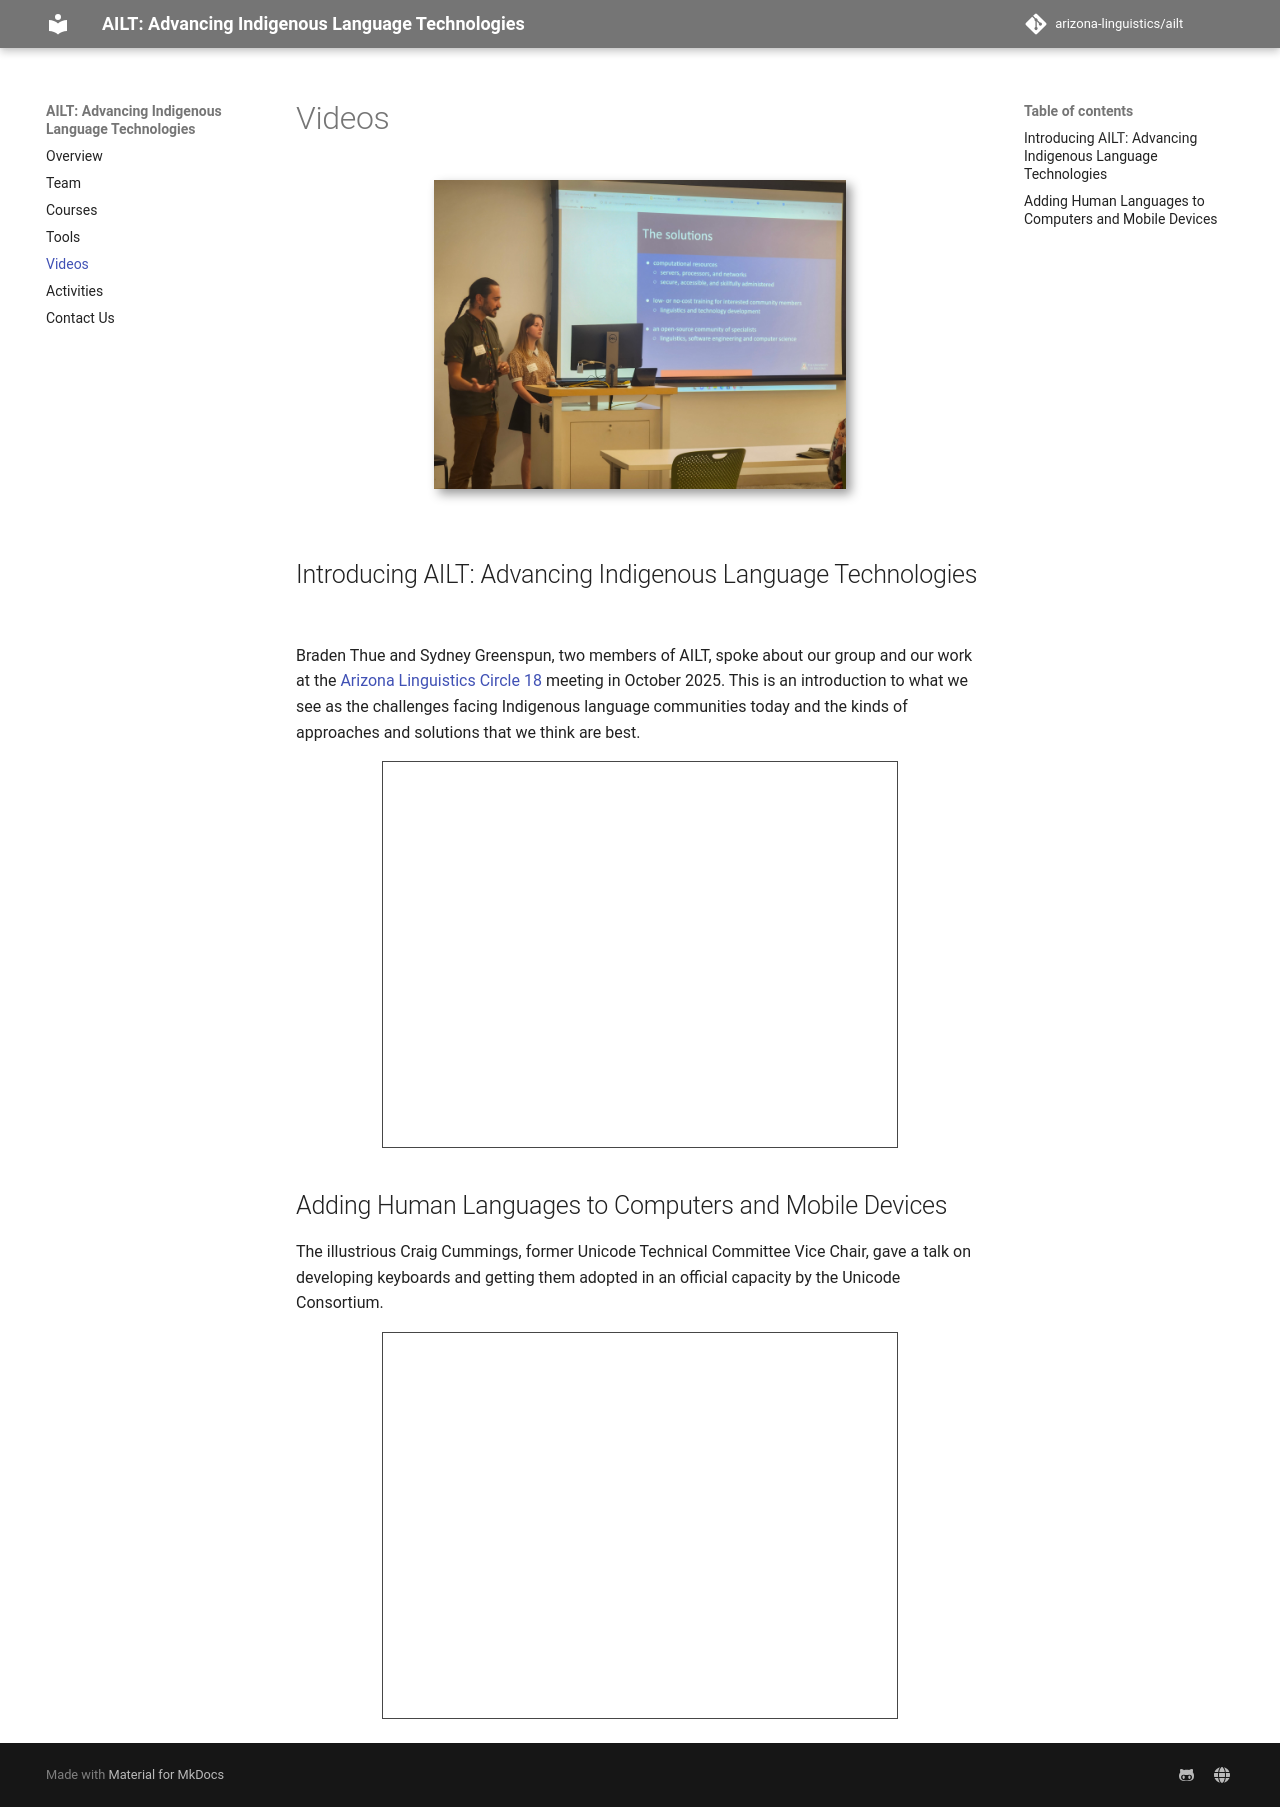

repository: arizona-linguistics/ailt · page: videos/index.html · generator: mkdocs

<p align="center">

<img class="shadow" src="../img/people/thue-greenspun.jpg" alt="Braden Thue and Sydney Greenspun present at ALC 18" width="60%">
</p>
## Introducing AILT: Advancing Indigenous Language Technologies

Braden Thue and Sydney Greenspun, two members of AILT, spoke about our group and our work at the [Arizona Linguistics Circle 18](https://sites.google.com/view/alc-18/home) meeting in October 2025. This is an introduction to what we see as the challenges facing Indigenous language communities today and the kinds of approaches and solutions that we think are best.

<div style="position: relative; width: 75%; height: 0; padding-bottom: 56.25%; margin-left: auto; margin-right: auto;">
	<iframe src="https://arizona.hosted.panopto.com/Panopto/Pages/Embed.aspx?id=21587fa9-cdb2-405b-98d6-b3a101609096&autoplay=false&offerviewer=true&showtitle=false&showbrand=false&captions=true&interactivity=all" style="border: 1px solid #464646; position: absolute; top: 0; left: 0; width: 100%; height: 100%; box-sizing: border-box;" allowfullscreen allow="autoplay" aria-label="Panopto Embedded Video Player" aria-description="Introducing AILT: Advancing indigenous Language Technologies" data-external="1"></iframe>
</div>

## Adding Human Languages to Computers and Mobile Devices

The illustrious Craig Cummings, former Unicode Technical Committee Vice Chair, gave a talk on developing keyboards and getting them adopted in an official capacity by the Unicode Consortium.

<div style="position: relative; width: 75%; height: 0; padding-bottom: 56.25%; margin-left: auto; margin-right: auto;">
	<iframe src="https://arizona.hosted.panopto.com/Panopto/Pages/Embed.aspx?id=1735247e-84fd-4ec6-a76d-b36301771a0b&autoplay=false&offerviewer=true&showtitle=true&showbrand=true&captions=false&interactivity=all" style="border: 1px solid #464646; position: absolute; top: 0; left: 0; width: 100%; height: 100%; box-sizing: border-box;" allowfullscreen allow="autoplay" aria-label="Panopto Embedded Video Player" aria-description="AILT-Comms Presentation by Craig Cummings"></iframe>
</div>
